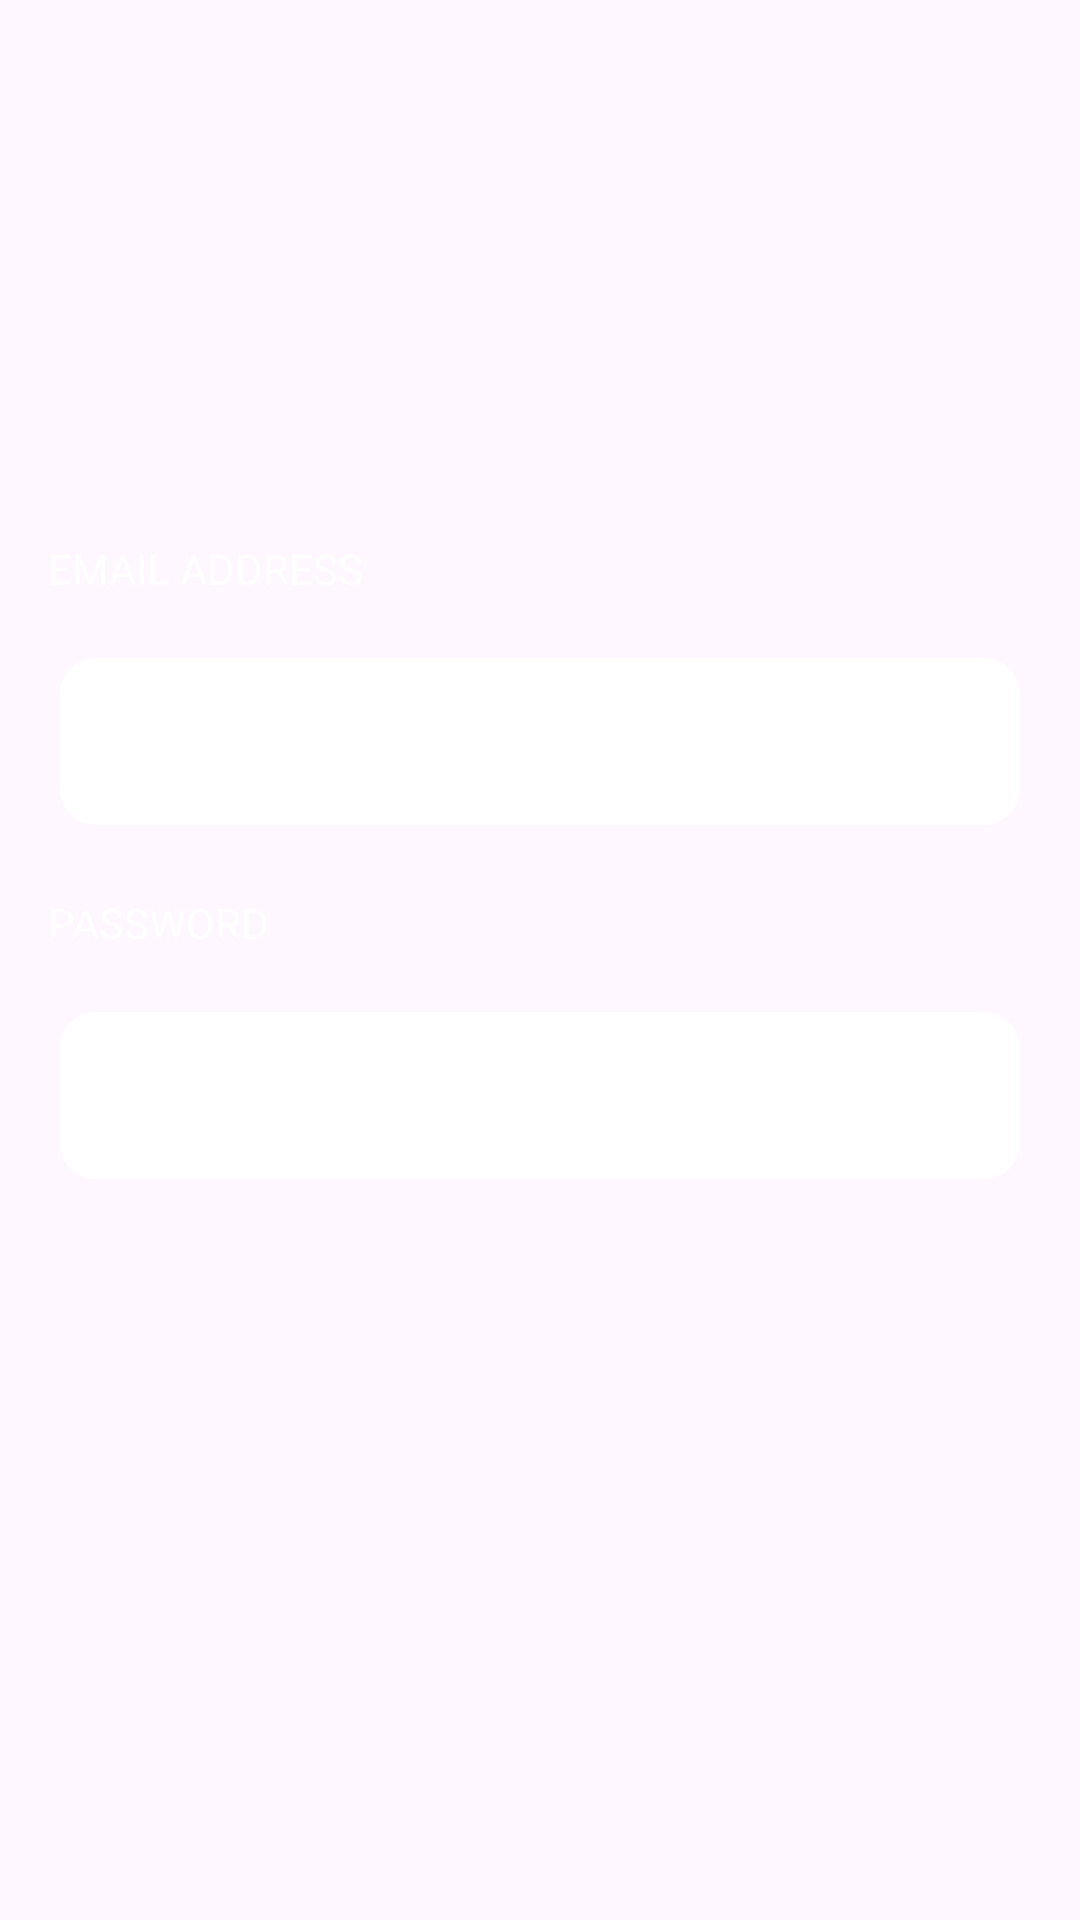

Here is an Android app screen rendered from its layout file. Give the layout XML and the strings, colors and styles it references.
<!-- AndroidManifest.xml: application theme Theme.FormulaOne -->
<!-- res/layout/fragment_sign_in.xml -->
<?xml version="1.0" encoding="utf-8"?>
<androidx.constraintlayout.widget.ConstraintLayout xmlns:android="http://schemas.android.com/apk/res/android"
    xmlns:app="http://schemas.android.com/apk/res-auto"
    xmlns:tools="http://schemas.android.com/tools"
    style="@style/signInFragmentsStyle"
    android:background="@drawable/sign_in_background"
    >

    <TextView
        android:id="@+id/tvEmail"
        android:layout_width="wrap_content"
        android:layout_height="wrap_content"
        android:layout_marginStart="16dp"
        android:layout_marginTop="180dp"
        android:layout_marginBottom="9dp"
        android:text="@string/email_address_caps"
        android:textColor="@color/white"
        app:layout_constraintStart_toStartOf="parent"
        app:layout_constraintTop_toTopOf="parent" />

    <com.google.android.material.textfield.TextInputLayout
        android:id="@+id/etEmail"
        style="@style/RegistrationEditText"
        android:layout_marginTop="10dp"
        app:endIconMode="clear_text"
        app:layout_constraintEnd_toEndOf="parent"
        app:layout_constraintStart_toStartOf="parent"
        app:layout_constraintTop_toBottomOf="@+id/tvEmail">

        <com.google.android.material.textfield.TextInputEditText
            android:id="@+id/etEmailImpl"
            android:layout_width="match_parent"
            android:layout_height="wrap_content"
            android:background="@drawable/outline"
            android:inputType="textEmailAddress"
            android:textColor="@color/black" />

    </com.google.android.material.textfield.TextInputLayout>

    <TextView
        android:id="@+id/tvPassword"
        android:layout_width="wrap_content"
        android:layout_height="wrap_content"
        android:layout_marginStart="16dp"
        android:layout_marginTop="18dp"
        android:layout_marginBottom="9dp"
        android:text="@string/passwordCaps"
        android:textColor="@color/white"
        app:layout_constraintStart_toStartOf="parent"
        app:layout_constraintTop_toBottomOf="@id/etEmail"
        />

    <com.google.android.material.textfield.TextInputLayout
        android:id="@+id/etPassword"
        style="@style/RegistrationEditText"
        android:layout_marginTop="10dp"
        app:endIconMode="clear_text"
        app:layout_constraintEnd_toEndOf="parent"
        app:layout_constraintStart_toStartOf="parent"
        app:layout_constraintTop_toBottomOf="@+id/tvPassword">

        <com.google.android.material.textfield.TextInputEditText
            android:id="@+id/etPasswordImpl"
            android:layout_width="match_parent"
            android:layout_height="wrap_content"
            android:background="@drawable/outline"
            android:inputType="textPassword"
            android:textColor="@color/black" />

    </com.google.android.material.textfield.TextInputLayout>


    <Button
        android:id="@+id/btnSignIn"
        android:layout_width="0dp"
        android:layout_height="wrap_content"
        android:layout_marginBottom="16dp"
        android:text="@string/next"
        android:visibility="invisible"
        app:layout_constraintBottom_toBottomOf="parent"
        app:layout_constraintEnd_toEndOf="parent"
        app:layout_constraintStart_toStartOf="parent"
        tools:ignore="MissingConstraints" />

</androidx.constraintlayout.widget.ConstraintLayout>
<!-- resources referenced by this layout -->
<resources>
  <color name="black">#FF000000</color>
  <color name="white">#FFFFFFFF</color>
  <!-- drawable outline (drawable) -->
  <?xml version="1.0" encoding="utf-8"?>
  <shape xmlns:android="http://schemas.android.com/apk/res/android"
      android:shape="rectangle">
      <corners android:radius="8dp" />
      <stroke android:width="8dp" android:color="@color/white"/>
      <solid android:color="@color/white"/>
      <padding android:bottom="10dp" android:left="10dp" android:right="10dp" android:top="10dp"/>
  </shape>
  <string name="email_address_caps">EMAIL ADDRESS</string>
  <string name="next">Next</string>
  <string name="passwordCaps">PASSWORD</string>
  <style name="RegistrationEditText">
          <item name="android:layout_width">0dp</item>
          <item name="android:layout_height">wrap_content</item>
          <item name="android:layout_marginHorizontal">20dp</item>
          <item name="android:paddingVertical">10dp</item>
      </style>
  <style name="signInFragmentsStyle">
          <item name="android:layout_width">match_parent</item>
          <item name="android:layout_height">match_parent</item>
      </style>
  <style name="Theme.FormulaOne" parent="Theme.Material3.DayNight.NoActionBar">
          
          <item name="colorPrimary">@color/purple_500</item>
          <item name="colorPrimaryVariant">@color/purple_700</item>
          <item name="colorOnPrimary">@color/white</item>
          
          <item name="colorSecondary">@color/teal_200</item>
          <item name="colorSecondaryVariant">@color/teal_700</item>
          <item name="colorOnSecondary">@color/black</item>
          
          <item name="android:statusBarColor" tools:targetApi="l">@color/Red</item>
          
      </style>
  <color name="purple_500">#FF6200EE</color>
  <color name="purple_700">#FF3700B3</color>
  <color name="teal_200">#FF03DAC5</color>
  <color name="teal_700">#FF018786</color>
  <color name="Red">#FF0000</color>
</resources>
